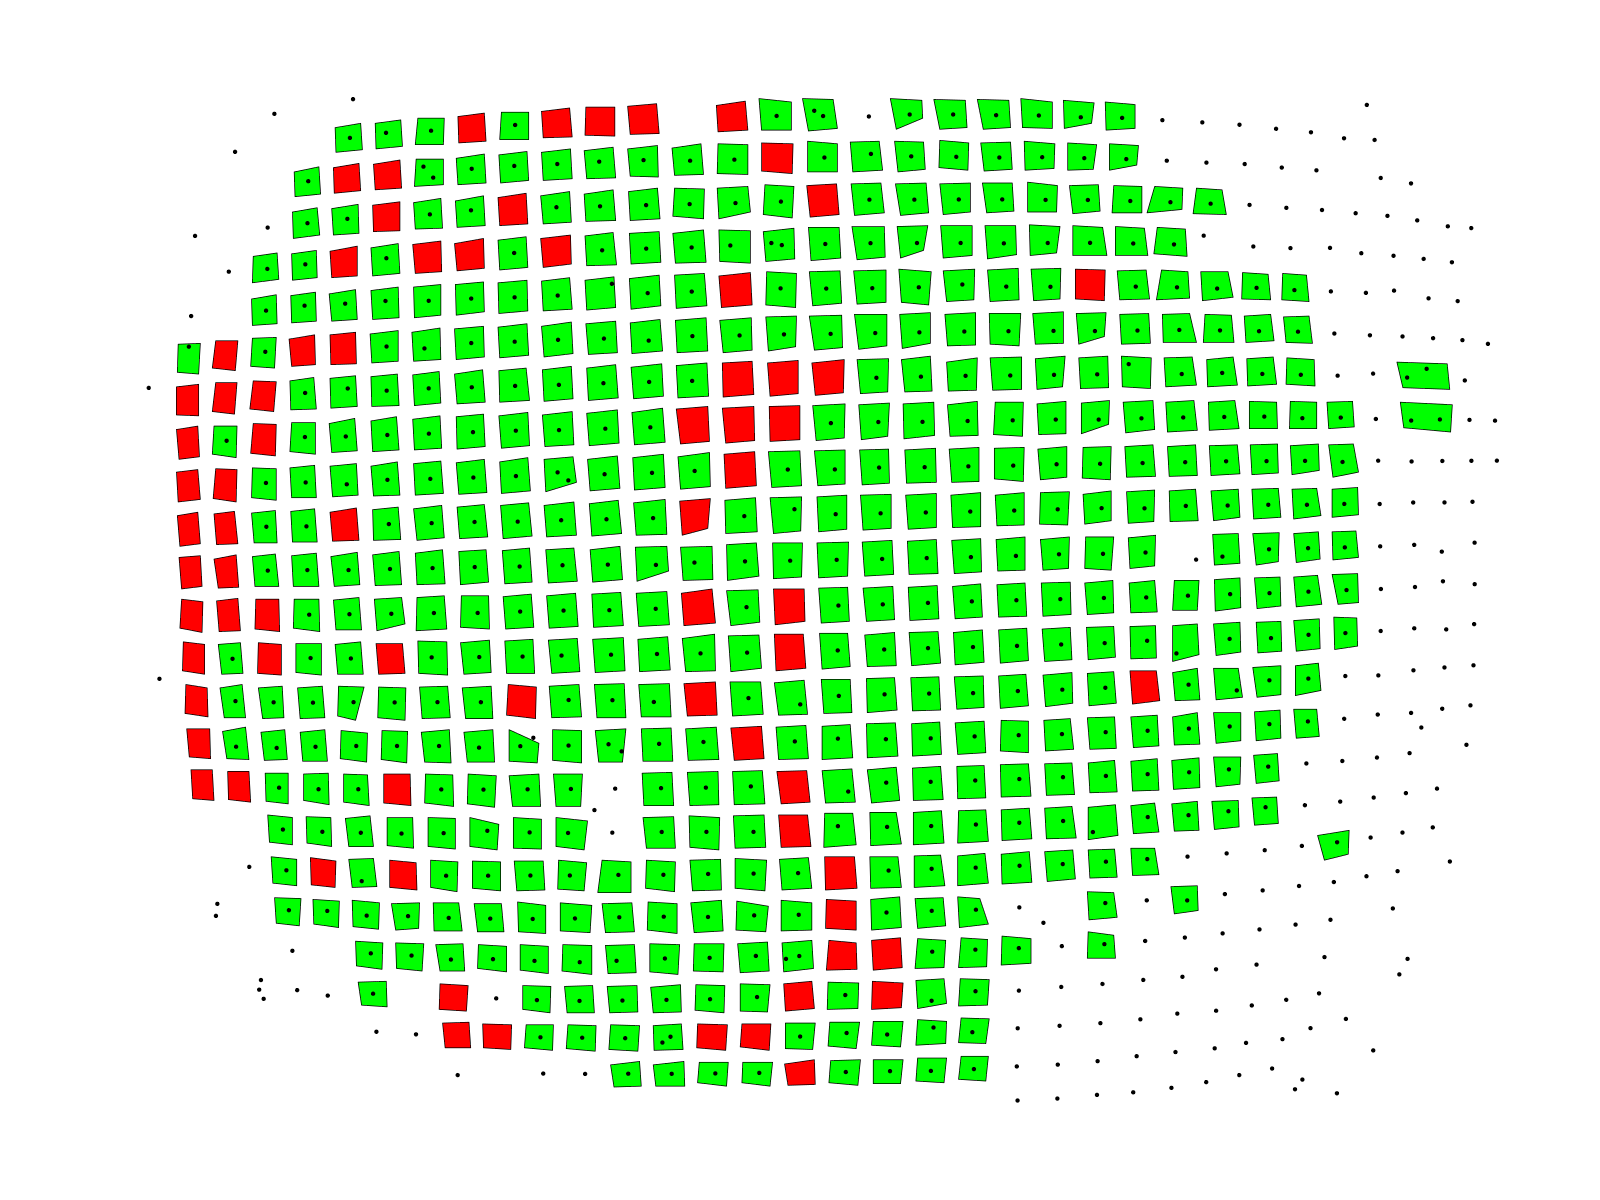

The table this chart was drawn from, first rows:
, nr, perimeter, wellwidth, X1, Y1, X2, Y2, X3, Y3, X4, Y4
0, 8.0, 128.4, 32.09, 886.0, 1150, 917.0, 1163, 916.0, 1184, 879.0, 1186
1, 10.0, 125.9, 31.47, 1083, 1151, 1115, 1157, 1118, 1181, 1082, 1184
2, 11.0, 137.3, 34.32, 1034, 1152, 1069, 1151, 1069, 1182, 1032, 1186
3, 12.0, 136.8, 34.21, 988.0, 1150, 1020, 1152, 1018, 1184, 981.0, 1185
4, 13.0, 136.8, 34.21, 937.0, 1150, 969.0, 1152, 967.0, 1184, 930.0, 1185
5, 15.0, 130.2, 32.55, 1132, 1149, 1166, 1151, 1166, 1179, 1131, 1182
6, 16.0, 143.2, 35.79, 783.0, 1148, 817.0, 1151, 812.0, 1185, 776.0, 1186
7, 17.0, 143.3, 35.83, 728.0, 1149, 763.0, 1149, 763.0, 1182, 725.0, 1186
8, 18.0, 134.6, 33.65, 677.0, 1147, 712.0, 1149, 709.0, 1183, 675.0, 1178
9, 19.0, 136.4, 34.1, 574.0, 1144, 608.0, 1145, 605.0, 1180, 571.0, 1177
10, 20.0, 136, 34.01, 521.0, 1143, 556.0, 1142, 556.0, 1176, 522.0, 1176
11, 21.0, 132.5, 33.11, 472.0, 1140, 506.0, 1141, 503.0, 1175, 470.0, 1171
12, 24.0, 130.1, 32.52, 421.0, 1138, 455.0, 1138, 455.0, 1170, 423.0, 1170
13, 25.0, 127.4, 31.85, 373.0, 1134, 405.0, 1136, 403.0, 1169, 372.0, 1165
14, 27.0, 126.2, 31.54, 322.0, 1132, 355.0, 1132, 356.0, 1163, 325.0, 1163
15, 28.0, 122.5, 30.62, 276.0, 1127, 307.0, 1130, 305.0, 1161, 275.0, 1157
16, 31.0, 121.6, 30.41, 229.0, 1123, 260.0, 1126, 258.0, 1157, 228.0, 1152
17, 37.0, 125.3, 31.34, 1087, 1102, 1117, 1103, 1121, 1132, 1087, 1134
18, 38.0, 133.2, 33.3, 1037, 1102, 1071, 1104, 1072, 1133, 1036, 1136
19, 39.0, 132.3, 33.07, 936.0, 1105, 970.0, 1102, 971.0, 1134, 937.0, 1137
20, 40.0, 133.4, 33.34, 989.0, 1101, 1022, 1103, 1020, 1135, 985.0, 1134
21, 41.0, 134.4, 33.61, 888.0, 1100, 920.0, 1103, 918.0, 1135, 884.0, 1136
22, 42.0, 120.7, 30.18, 1136, 1102, 1168, 1108, 1170, 1131, 1136, 1133
23, 43.0, 138.4, 34.61, 835.0, 1100, 870.0, 1102, 866.0, 1136, 832.0, 1135
24, 44.0, 139.1, 34.78, 782.0, 1100, 817.0, 1100, 817.0, 1133, 782.0, 1136
25, 45.0, 141.2, 35.29, 728.0, 1101, 764.0, 1098, 765.0, 1133, 728.0, 1134
26, 46.0, 141, 35.26, 676.0, 1098, 712.0, 1097, 712.0, 1132, 677.0, 1133
27, 47.0, 136.6, 34.16, 626.0, 1096, 660.0, 1097, 657.0, 1133, 623.0, 1128
28, 48.0, 137.4, 34.35, 607.0, 1094, 606.0, 1131, 571.0, 1127, 574.0, 1095
29, 50.0, 137.5, 34.38, 523.0, 1092, 557.0, 1093, 554.0, 1129, 520.0, 1125
30, 51.0, 136.4, 34.1, 472.0, 1090, 506.0, 1092, 504.0, 1127, 470.0, 1123
31, 53.0, 133.5, 33.37, 422.0, 1087, 455.0, 1090, 453.0, 1124, 420.0, 1120
32, 54.0, 131.6, 32.89, 372.0, 1085, 405.0, 1087, 403.0, 1121, 370.0, 1116
33, 56.0, 128.1, 32.03, 321.0, 1083, 355.0, 1085, 355.0, 1115, 323.0, 1115
34, 58.0, 125.6, 31.4, 275.0, 1079, 306.0, 1081, 304.0, 1114, 273.0, 1109
35, 59.0, 123.6, 30.91, 227.0, 1075, 258.0, 1078, 256.0, 1110, 226.0, 1105
36, 60.0, 120.8, 30.21, 181.0, 1071, 211.0, 1074, 209.0, 1106, 180.0, 1100
37, 63.0, 135.2, 33.81, 1040, 1053, 1074, 1053, 1075, 1084, 1040, 1088
38, 64.0, 135.5, 33.87, 992.0, 1052, 1024, 1054, 1022, 1087, 987.0, 1087
39, 66.0, 131.1, 32.77, 1139, 1052, 1174, 1052, 1174, 1083, 1141, 1084
40, 67.0, 130.5, 32.62, 1093, 1051, 1125, 1054, 1123, 1085, 1089, 1084
41, 68.0, 131.6, 32.89, 1180, 1052, 1221, 1056, 1222, 1081, 1189, 1083
42, 69.0, 138.4, 34.59, 941.0, 1050, 973.0, 1053, 973.0, 1087, 937.0, 1086
43, 70.0, 128.8, 32.19, 1234, 1051, 1273, 1050, 1268, 1079, 1238, 1081
44, 71.0, 141.8, 35.44, 891.0, 1049, 924.0, 1052, 921.0, 1087, 885.0, 1086
45, 72.0, 142.6, 35.65, 837.0, 1049, 872.0, 1052, 868.0, 1087, 833.0, 1086
46, 73.0, 142.5, 35.63, 785.0, 1047, 819.0, 1050, 816.0, 1086, 781.0, 1084
47, 74.0, 140.4, 35.1, 764.0, 1046, 766.0, 1083, 732.0, 1085, 730.0, 1050
48, 75.0, 140.1, 35.03, 678.0, 1045, 715.0, 1053, 712.0, 1083, 676.0, 1081
49, 76.0, 139.2, 34.8, 624.0, 1048, 660.0, 1045, 661.0, 1080, 626.0, 1081
50, 77.0, 139.5, 34.87, 574.0, 1043, 609.0, 1045, 606.0, 1081, 572.0, 1077
51, 78.0, 137.6, 34.39, 522.0, 1042, 557.0, 1043, 554.0, 1079, 520.0, 1074
52, 79.0, 136.6, 34.15, 472.0, 1039, 505.0, 1041, 503.0, 1077, 469.0, 1072
53, 81.0, 135.6, 33.89, 421.0, 1037, 454.0, 1039, 452.0, 1075, 419.0, 1070
54, 82.0, 132.7, 33.18, 371.0, 1035, 404.0, 1037, 402.0, 1072, 369.0, 1066
55, 84.0, 130.5, 32.63, 322.0, 1033, 354.0, 1034, 352.0, 1069, 320.0, 1064
56, 85.0, 128.3, 32.07, 273.0, 1030, 304.0, 1031, 304.0, 1065, 272.0, 1061
57, 86.0, 126.5, 31.64, 226.0, 1026, 256.0, 1028, 255.0, 1062, 224.0, 1057
58, 87.0, 123.8, 30.96, 179.0, 1022, 210.0, 1026, 207.0, 1058, 178.0, 1053
59, 91.0, 135.5, 33.87, 1188, 1004, 1227, 1001, 1225, 1033, 1192, 1035
... 464 more rows
